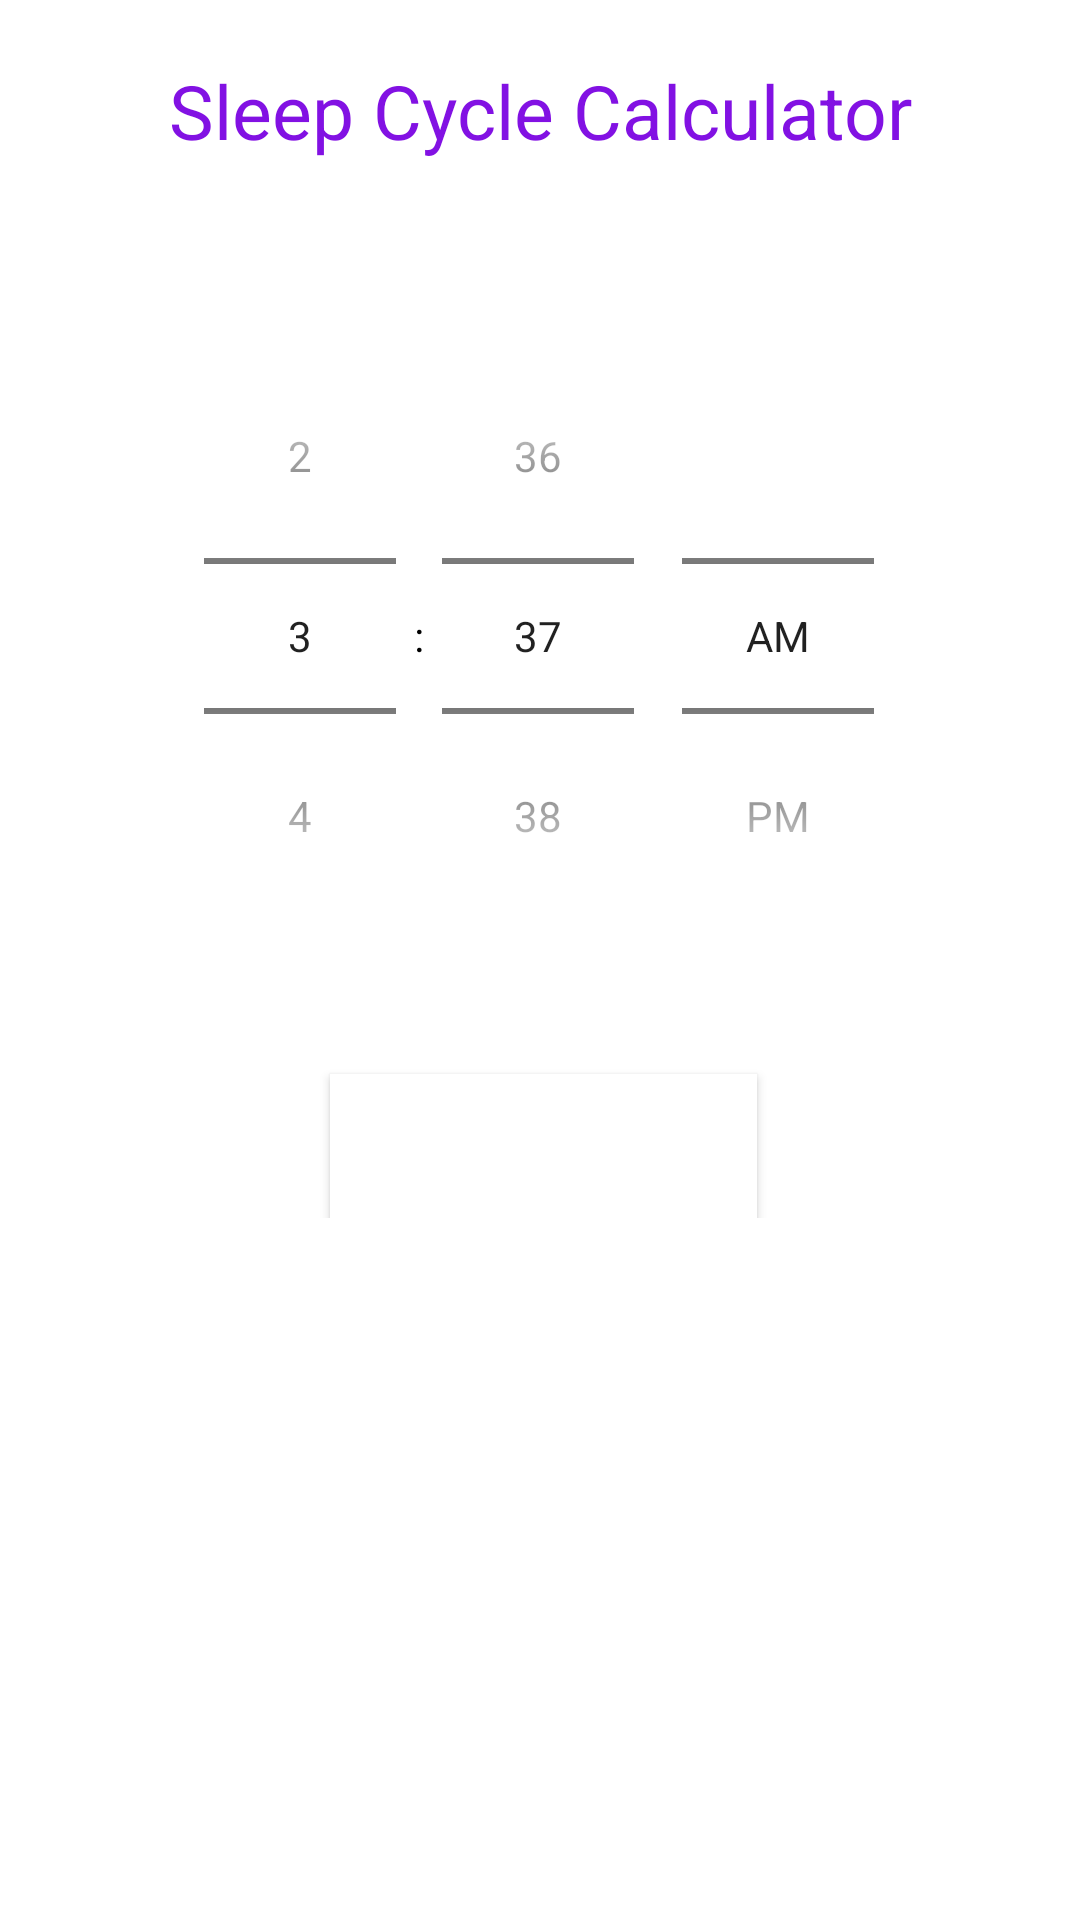

Reconstruct the res/layout file that produces this screen, plus the resources it refers to.
<!-- AndroidManifest.xml: application theme Theme.HealthBestie -->
<!-- res/layout/activity_sleep_calculator2nd_screen.xml -->
<?xml version="1.0" encoding="utf-8"?>
<LinearLayout xmlns:android="http://schemas.android.com/apk/res/android"
    android:layout_width="match_parent"
    android:layout_height="match_parent"
    xmlns:app="http://schemas.android.com/apk/res-auto"
    android:orientation="vertical"
    android:padding="20dp">

    <LinearLayout
        android:layout_width="match_parent"
        android:layout_height="wrap_content"
        android:orientation="vertical">

        <TextView
            android:layout_width="match_parent"
            android:layout_height="wrap_content"
            android:text="@string/sleep_calculation_label"
            android:textAlignment="center"
            android:textColor="@color/color_primary"
            android:textSize="25sp" />


        <TextView
            android:id="@+id/inputTimeLabel"
            android:layout_width="match_parent"
            android:layout_height="wrap_content"
            android:textSize="18sp"
            android:layout_marginTop="18dp"
            android:layout_marginBottom="10dp"/>

        <LinearLayout
            android:id="@+id/fragmentPickerLayout"
            android:layout_width="match_parent"
            android:layout_height="wrap_content">

            <TimePicker
                android:id="@+id/fragment_timePicker"
                android:layout_width="0dp"
                android:layout_height="wrap_content"
                android:layout_weight="0.6"
                android:timePickerMode="spinner" />
        </LinearLayout>


        <Button
            android:id="@+id/bed_time_calculator_button"
            android:layout_width="wrap_content"
            android:layout_height="wrap_content"
            android:layout_marginLeft="90dp"
            android:layout_marginTop="40dp"
            android:background="@color/white"
            android:text="@string/bedtime_calculate_button"
            android:textColor="@color/white" />

    </LinearLayout>

</LinearLayout>
<!-- resources referenced by this layout -->
<resources>
  <color name="color_primary">#8211e3</color>
  <color name="white">#FFFFFFFF</color>
  <string name="bedtime_calculate_button">Bed Time Calculate</string>
  <string name="sleep_calculation_label">Sleep Cycle Calculator</string>
  <style name="Theme.HealthBestie" parent="Theme.MaterialComponents.Light.NoActionBar">
          
          <item name="colorPrimary">@color/color_primary</item>
          <item name="colorPrimaryVariant">@color/color_primary_variant</item>
          <item name="colorOnPrimary">@color/color_on_primary</item>
          <item name="android:textColor">@color/black</item>
          <item name="android:queryBackground">@color/white</item>
  
  
          
          <item name="colorSecondary">@color/color_secondary</item>
          <item name="colorSecondaryVariant">@color/color_secondary_variant</item>
          <item name="colorOnSecondary">@color/color_on_secondary</item>
          
          <item name="android:statusBarColor" tools:targetApi="l">?attr/colorPrimaryVariant</item>
          <item name="windowActionBar">false</item>
          <item name="windowNoTitle">true</item>
  
          
      </style>
  <color name="color_primary_variant">#4900b0</color>
  <color name="color_on_primary">#b950ff</color>
  <color name="black">#FF000000</color>
  <color name="color_secondary">#9c27b0</color>
  <color name="color_secondary_variant">#6a0080</color>
  <color name="color_on_secondary">#d05ce3</color>
</resources>
